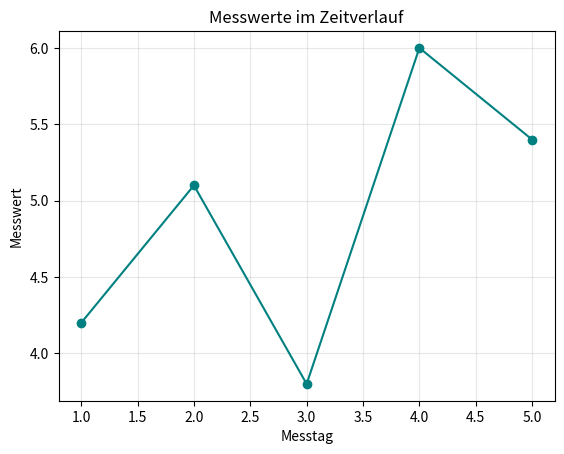

This chart was generated by the following Python code: (Note: this script raises an exception after producing the figure.)
import matplotlib.pyplot as plt
import numpy as np
import pandas as pd

werte = [12, 8, 15, 5]
summe = sum(werte)

print(f"Werte: {werte}")
print(f"Summe: {summe}")

messwerte = np.array([4.2, 5.1, 3.8, 6.0, 5.4])

print("Messwerte:", messwerte)
print("Plus 1:", messwerte + 1)
print("Mittelwert:", np.mean(messwerte))
print("Standardabweichung:", np.std(messwerte))

tage = np.arange(1, len(messwerte) + 1)

plt.plot(tage, messwerte, marker="o", color="teal")
plt.xlabel("Messtag")
plt.ylabel("Messwert")
plt.title("Messwerte im Zeitverlauf")
plt.grid(True, alpha=0.3)
plt.show()

daten = pd.DataFrame({
    "Tag": tage,
    "Messwert": messwerte,
    "Ort": ["Nord", "Sued", "Nord", "West", "Sued"],
})

print("Datentabelle:")
display(daten)

print("Mittelwerte der numerischen Spalten:")
display(daten.mean(numeric_only=True))

print("Messwerte über 5:")
display(daten[daten["Messwert"] > 5])
